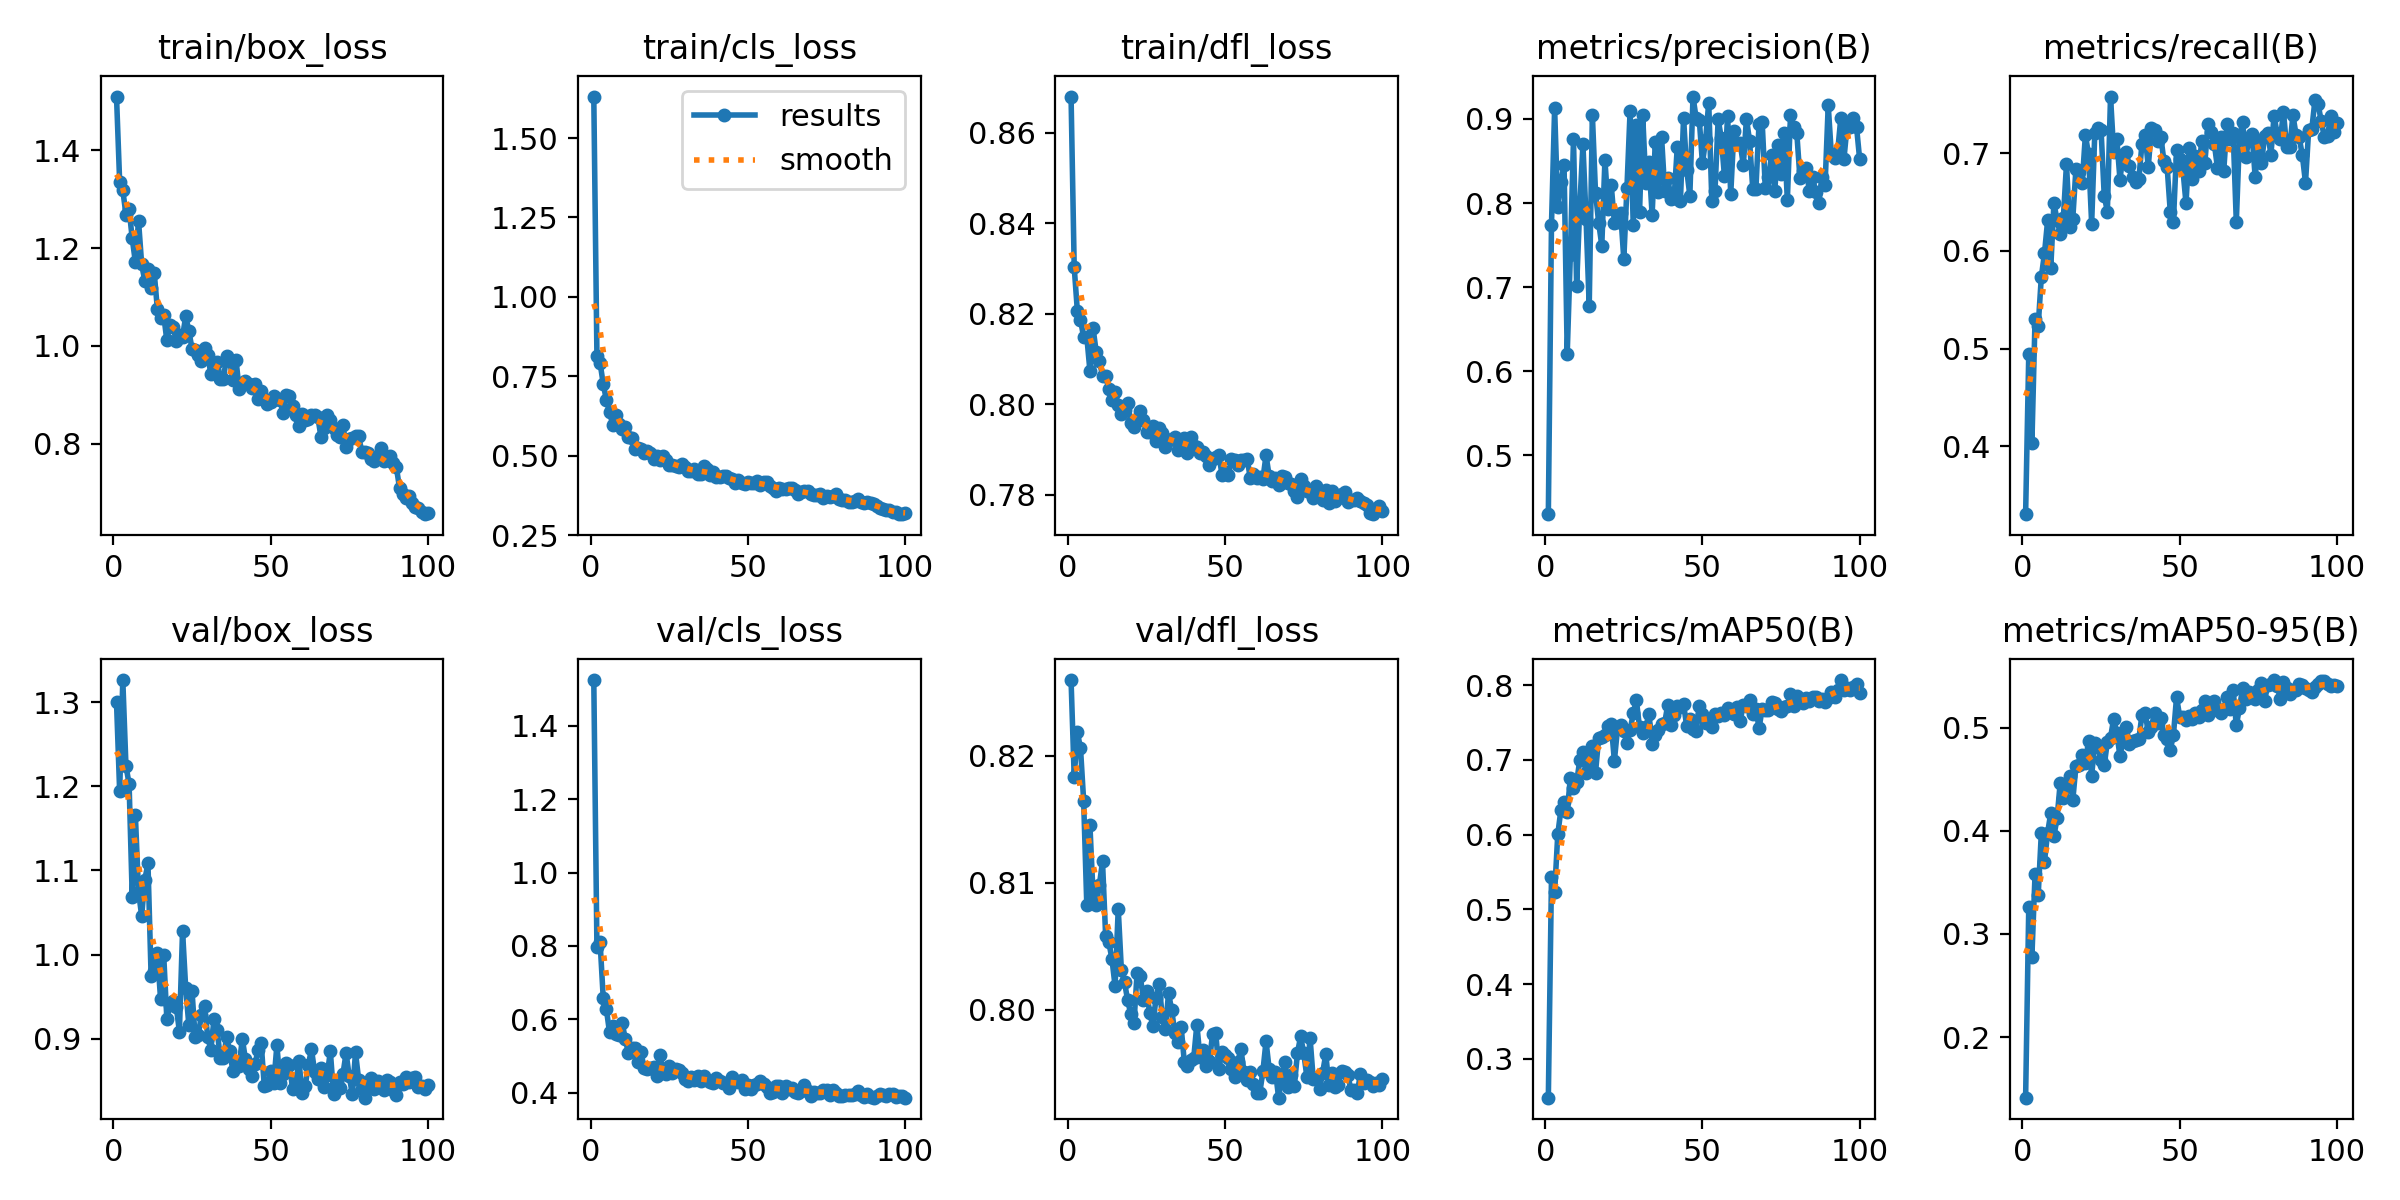

Values plotted in this chart, from the file beside it:
epoch, train/box_loss, train/cls_loss, train/dfl_loss, metrics/precision(B), metrics/recall(B), metrics/mAP50(B), metrics/mAP50-95(B), val/box_loss, val/cls_loss, val/dfl_loss, lr/pg0, lr/pg1, lr/pg2
1, 1.51, 1.631, 0.868, 0.4299, 0.3308, 0.2482, 0.1414, 1.3, 1.525, 0.826, 0.000406, 0.000406, 0.000406
2, 1.336, 0.8143, 0.8303, 0.7743, 0.4941, 0.5428, 0.326, 1.194, 0.796, 0.8184, 0.0008145, 0.0008145, 0.0008145
3, 1.319, 0.7919, 0.8206, 0.9126, 0.4032, 0.5227, 0.2781, 1.327, 0.8114, 0.8219, 0.001215, 0.001215, 0.001215
4, 1.268, 0.7263, 0.8187, 0.7947, 0.5306, 0.6005, 0.3579, 1.225, 0.658, 0.8206, 0.001213, 0.001213, 0.001213
5, 1.28, 0.6753, 0.8148, 0.8249, 0.5231, 0.6332, 0.3374, 1.203, 0.6277, 0.8165, 0.0012, 0.0012, 0.0012
6, 1.22, 0.6383, 0.8149, 0.8453, 0.5735, 0.6439, 0.3979, 1.069, 0.5644, 0.8083, 0.001188, 0.001188, 0.001188
7, 1.171, 0.5979, 0.8074, 0.6204, 0.5975, 0.6304, 0.3701, 1.165, 0.582, 0.8145, 0.001176, 0.001176, 0.001176
8, 1.256, 0.628, 0.8168, 0.738, 0.6311, 0.6755, 0.3982, 1.075, 0.5586, 0.8091, 0.001163, 0.001163, 0.001163
9, 1.167, 0.5994, 0.8115, 0.8759, 0.5828, 0.6624, 0.4172, 1.046, 0.5574, 0.8083, 0.001151, 0.001151, 0.001151
10, 1.133, 0.5851, 0.8095, 0.7014, 0.6485, 0.6703, 0.3949, 1.089, 0.5909, 0.8098, 0.001139, 0.001139, 0.001139
11, 1.157, 0.5894, 0.8063, 0.7957, 0.632, 0.6998, 0.412, 1.109, 0.5469, 0.8117, 0.001126, 0.001126, 0.001126
12, 1.118, 0.5595, 0.8063, 0.87, 0.6174, 0.7101, 0.4464, 0.9745, 0.5081, 0.8058, 0.001114, 0.001114, 0.001114
13, 1.149, 0.554, 0.8034, 0.7812, 0.6337, 0.6829, 0.4315, 0.9806, 0.5227, 0.8053, 0.001102, 0.001102, 0.001102
14, 1.075, 0.5208, 0.8008, 0.6771, 0.689, 0.6892, 0.4424, 1.001, 0.521, 0.804, 0.001089, 0.001089, 0.001089
15, 1.058, 0.525, 0.8026, 0.9051, 0.6243, 0.7191, 0.4534, 0.9477, 0.4838, 0.8018, 0.001077, 0.001077, 0.001077
16, 1.064, 0.5199, 0.7998, 0.8124, 0.6329, 0.6829, 0.4295, 0.9999, 0.5115, 0.8079, 0.001064, 0.001064, 0.001064
17, 1.011, 0.5093, 0.7977, 0.7769, 0.6838, 0.7291, 0.4627, 0.9237, 0.466, 0.8031, 0.001052, 0.001052, 0.001052
18, 1.044, 0.5132, 0.7986, 0.7494, 0.6805, 0.73, 0.4633, 0.94, 0.4647, 0.8022, 0.00104, 0.00104, 0.00104
19, 1.039, 0.5081, 0.8003, 0.8514, 0.6695, 0.7339, 0.4731, 0.9444, 0.468, 0.8007, 0.001027, 0.001027, 0.001027
20, 1.011, 0.4883, 0.7959, 0.7935, 0.7183, 0.7454, 0.4656, 0.938, 0.4711, 0.7996, 0.001015, 0.001015, 0.001015
21, 1.023, 0.4973, 0.795, 0.8216, 0.6994, 0.7479, 0.4872, 0.9083, 0.4457, 0.7989, 0.001002, 0.001002, 0.001002
22, 1.019, 0.4853, 0.7964, 0.7766, 0.6278, 0.6988, 0.4534, 1.028, 0.5021, 0.8029, 0.0009901, 0.0009901, 0.0009901
23, 1.06, 0.4996, 0.7984, 0.7772, 0.7208, 0.7422, 0.4852, 0.96, 0.4601, 0.8026, 0.0009778, 0.0009778, 0.0009778
24, 1.031, 0.4849, 0.7966, 0.7887, 0.7256, 0.7461, 0.4809, 0.9161, 0.4517, 0.8008, 0.0009654, 0.0009654, 0.0009654
25, 0.9946, 0.4704, 0.7938, 0.7331, 0.7234, 0.7386, 0.4686, 0.9572, 0.4715, 0.8015, 0.000953, 0.000953, 0.000953
26, 0.9922, 0.4719, 0.7939, 0.8185, 0.6562, 0.723, 0.4632, 0.9015, 0.4543, 0.7998, 0.0009406, 0.0009406, 0.0009406
27, 0.9824, 0.4664, 0.7951, 0.9096, 0.6403, 0.7397, 0.4864, 0.904, 0.4646, 0.7987, 0.0009283, 0.0009283, 0.0009283
28, 0.9694, 0.4647, 0.7919, 0.7734, 0.7578, 0.7623, 0.49, 0.9284, 0.4606, 0.8009, 0.0009159, 0.0009159, 0.0009159
29, 0.9961, 0.4747, 0.7947, 0.8931, 0.7015, 0.7797, 0.5087, 0.9388, 0.4523, 0.802, 0.0009035, 0.0009035, 0.0009035
30, 0.9818, 0.4632, 0.7936, 0.7892, 0.7149, 0.7434, 0.4947, 0.9021, 0.4366, 0.7994, 0.0008911, 0.0008911, 0.0008911
31, 0.9425, 0.4507, 0.7906, 0.9043, 0.673, 0.7358, 0.4723, 0.8866, 0.4312, 0.7984, 0.0008787, 0.0008787, 0.0008787
32, 0.9507, 0.4512, 0.7921, 0.8242, 0.6984, 0.7438, 0.4876, 0.9231, 0.4414, 0.8013, 0.0008664, 0.0008664, 0.0008664
33, 0.9666, 0.4575, 0.7922, 0.8486, 0.701, 0.7615, 0.5006, 0.9098, 0.4336, 0.8, 0.000854, 0.000854, 0.000854
34, 0.9319, 0.4421, 0.7928, 0.7859, 0.6869, 0.7208, 0.4844, 0.8773, 0.4449, 0.7982, 0.0008416, 0.0008416, 0.0008416
35, 0.9316, 0.4407, 0.7899, 0.8721, 0.6752, 0.7332, 0.4874, 0.8763, 0.4327, 0.7975, 0.0008293, 0.0008293, 0.0008293
36, 0.9793, 0.4669, 0.7919, 0.8128, 0.6705, 0.7402, 0.4878, 0.9016, 0.4457, 0.7987, 0.0008169, 0.0008169, 0.0008169
37, 0.9688, 0.4593, 0.7926, 0.8791, 0.6732, 0.7481, 0.4888, 0.8849, 0.4346, 0.7959, 0.0008045, 0.0008045, 0.0008045
38, 0.931, 0.4391, 0.7892, 0.8144, 0.7095, 0.7499, 0.5122, 0.8614, 0.429, 0.7955, 0.0007921, 0.0007921, 0.0007921
39, 0.9713, 0.4495, 0.7927, 0.8293, 0.7188, 0.7741, 0.5144, 0.8722, 0.426, 0.796, 0.0007797, 0.0007797, 0.0007797
40, 0.9112, 0.4334, 0.7908, 0.8048, 0.6858, 0.7472, 0.4956, 0.8673, 0.4408, 0.7962, 0.0007674, 0.0007674, 0.0007674
41, 0.925, 0.4313, 0.7906, 0.8064, 0.7257, 0.7606, 0.5003, 0.8998, 0.4316, 0.7988, 0.000755, 0.000755, 0.000755
42, 0.9285, 0.4355, 0.7892, 0.8665, 0.7239, 0.7726, 0.5145, 0.8754, 0.4257, 0.7962, 0.0007426, 0.0007426, 0.0007426
43, 0.9221, 0.436, 0.7894, 0.8023, 0.7127, 0.7702, 0.5044, 0.8638, 0.4254, 0.7968, 0.0007302, 0.0007302, 0.0007302
44, 0.9138, 0.4285, 0.7885, 0.9012, 0.7165, 0.775, 0.5088, 0.8561, 0.4116, 0.7955, 0.0007179, 0.0007179, 0.0007179
45, 0.9219, 0.4265, 0.7866, 0.8393, 0.6916, 0.7451, 0.4931, 0.8692, 0.4414, 0.7959, 0.0007055, 0.0007055, 0.0007055
46, 0.8905, 0.4142, 0.7878, 0.8089, 0.6859, 0.7544, 0.4887, 0.886, 0.4313, 0.7981, 0.0006931, 0.0006931, 0.0006931
47, 0.907, 0.4228, 0.7883, 0.9267, 0.64, 0.7413, 0.4785, 0.8943, 0.4298, 0.7982, 0.0006808, 0.0006808, 0.0006808
48, 0.891, 0.4153, 0.7888, 0.9009, 0.6297, 0.7382, 0.4927, 0.8431, 0.4335, 0.7954, 0.0006684, 0.0006684, 0.0006684
49, 0.8804, 0.4115, 0.7844, 0.899, 0.7033, 0.7721, 0.5296, 0.8453, 0.4086, 0.7967, 0.000656, 0.000656, 0.000656
50, 0.8856, 0.4158, 0.785, 0.8475, 0.6942, 0.761, 0.5105, 0.8614, 0.4201, 0.7964, 0.0006436, 0.0006436, 0.0006436
51, 0.8969, 0.4148, 0.7843, 0.8744, 0.6836, 0.7489, 0.5101, 0.8468, 0.41, 0.7962, 0.0006312, 0.0006312, 0.0006312
52, 0.892, 0.4143, 0.7878, 0.9195, 0.6488, 0.7537, 0.5075, 0.8922, 0.4212, 0.7953, 0.0006189, 0.0006189, 0.0006189
53, 0.8886, 0.4191, 0.7876, 0.8019, 0.7049, 0.7438, 0.5111, 0.8467, 0.4239, 0.7947, 0.0006065, 0.0006065, 0.0006065
54, 0.8618, 0.4083, 0.7865, 0.8149, 0.6732, 0.761, 0.5081, 0.8582, 0.4305, 0.7959, 0.0005941, 0.0005941, 0.0005941
55, 0.8997, 0.4176, 0.7877, 0.8997, 0.6969, 0.7585, 0.5137, 0.8713, 0.4241, 0.7969, 0.0005818, 0.0005818, 0.0005818
56, 0.8969, 0.4154, 0.7875, 0.8774, 0.682, 0.7627, 0.51, 0.869, 0.4144, 0.7951, 0.0005694, 0.0005694, 0.0005694
57, 0.8767, 0.4048, 0.7879, 0.832, 0.712, 0.7596, 0.5169, 0.8397, 0.4, 0.7945, 0.000557, 0.000557, 0.000557
58, 0.8591, 0.3966, 0.7836, 0.9039, 0.6902, 0.7691, 0.5253, 0.8466, 0.4004, 0.7951, 0.0005446, 0.0005446, 0.0005446
59, 0.8358, 0.3885, 0.7845, 0.8104, 0.7297, 0.7657, 0.5125, 0.8739, 0.4172, 0.7942, 0.0005322, 0.0005322, 0.0005322
60, 0.8612, 0.3982, 0.7837, 0.886, 0.7219, 0.7621, 0.5232, 0.8352, 0.4187, 0.7934, 0.0005199, 0.0005199, 0.0005199
... 40 more rows
